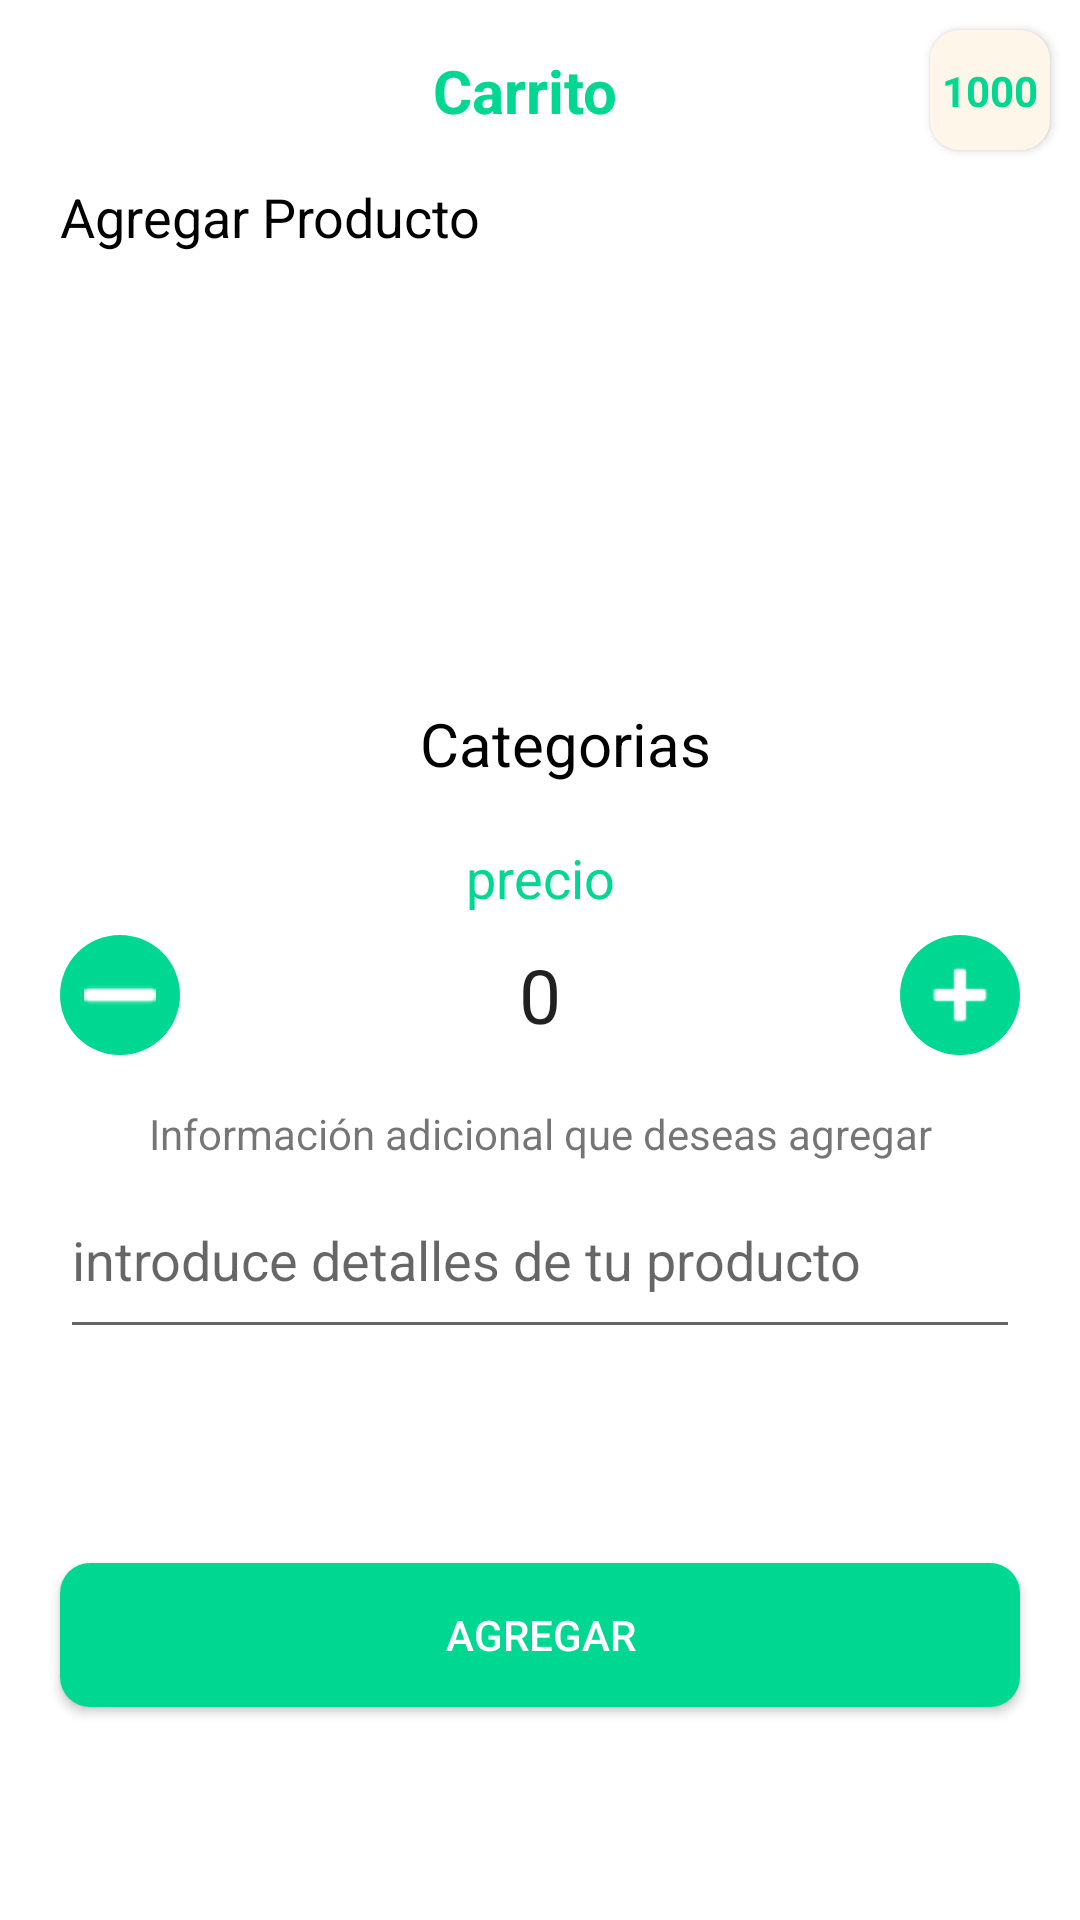

This screen was rendered from an Android layout file. Write that file and the resources it references.
<!-- AndroidManifest.xml: activity theme Theme.AppCompat.Light.NoActionBar -->
<!-- res/layout/activity_agregar_producto.xml -->
<?xml version="1.0" encoding="utf-8"?>
<androidx.constraintlayout.widget.ConstraintLayout xmlns:android="http://schemas.android.com/apk/res/android"
    xmlns:app="http://schemas.android.com/apk/res-auto"
    xmlns:tools="http://schemas.android.com/tools"
    android:layout_width="match_parent"
    android:layout_height="match_parent"
    android:background="#FFFFFF"
    tools:context=".activities.AgregarProductoActivity">

    <androidx.constraintlayout.widget.ConstraintLayout
        android:id="@+id/clHeaderProductoAgregar"
        android:layout_width="match_parent"
        android:layout_height="wrap_content"
        android:background="@color/white"
        app:layout_constraintEnd_toEndOf="parent"
        app:layout_constraintStart_toStartOf="parent"
        app:layout_constraintTop_toTopOf="parent">

        <TextView
            android:id="@+id/tvNombreProductosProductoAgregar"
            android:layout_width="wrap_content"
            android:layout_height="wrap_content"
            android:layout_marginEnd="10dp"
            android:text="Carrito"
            android:textColor="@color/green_light"
            android:textSize="20sp"
            android:textStyle="bold"
            app:layout_constraintBottom_toBottomOf="parent"
            app:layout_constraintEnd_toEndOf="parent"
            app:layout_constraintStart_toStartOf="parent"
            app:layout_constraintTop_toTopOf="parent" />

        <Button
            android:id="@+id/imageButtonCarritoProductoAgregar"
            style="@style/custom_btn_green_transparent_light"
            android:layout_width="40dp"
            android:layout_height="40dp"
            android:layout_marginTop="10dp"
            android:layout_marginEnd="10dp"
            android:layout_marginBottom="10dp"
            android:onClick="abrirCarrito"
            app:layout_constraintBottom_toBottomOf="parent"
            app:layout_constraintEnd_toEndOf="parent"
            app:layout_constraintTop_toTopOf="parent" />

        <TextView
            android:id="@+id/tvContadorProductosAgregarCarrito"
            android:layout_width="wrap_content"
            android:layout_height="wrap_content"
            android:background="@color/transparent"
            android:text="1000"
            android:textAlignment="center"
            android:textColor="@color/green_light"
            android:textStyle="bold"
            android:elevation="2dp"
            app:layout_constraintBottom_toBottomOf="@+id/imageButtonCarritoProductoAgregar"
            app:layout_constraintEnd_toEndOf="@+id/imageButtonCarritoProductoAgregar"
            app:layout_constraintStart_toStartOf="@+id/imageButtonCarritoProductoAgregar"
            app:layout_constraintTop_toTopOf="@+id/imageButtonCarritoProductoAgregar" />

    </androidx.constraintlayout.widget.ConstraintLayout>


    <ScrollView
        android:layout_width="0dp"
        android:layout_height="0dp"
        android:fillViewport="true"
        app:layout_constraintBottom_toBottomOf="parent"
        app:layout_constraintEnd_toEndOf="parent"
        app:layout_constraintStart_toStartOf="parent"
        app:layout_constraintTop_toBottomOf="@+id/clHeaderProductoAgregar">

        <androidx.constraintlayout.widget.ConstraintLayout
            android:layout_width="match_parent"
            android:layout_height="match_parent"
            android:orientation="vertical">

            <androidx.constraintlayout.widget.ConstraintLayout
                android:layout_width="match_parent"
                android:layout_height="match_parent"
                app:layout_constraintBottom_toBottomOf="parent"
                app:layout_constraintEnd_toEndOf="parent"
                app:layout_constraintStart_toStartOf="parent"
                app:layout_constraintTop_toTopOf="parent">

                <ImageView
                    android:id="@+id/ivProductoAgregar"
                    android:layout_width="160dp"
                    android:layout_height="120dp"
                    android:layout_marginStart="20dp"
                    android:layout_marginTop="10dp"
                    android:layout_marginEnd="20dp"
                    app:layout_constraintEnd_toEndOf="parent"
                    app:layout_constraintStart_toStartOf="parent"
                    app:layout_constraintTop_toBottomOf="@+id/tvAgregarProductoTitle"
                    app:srcCompat="@drawable/iv_placeholder" />

                <TextView
                    android:id="@+id/tvPrecioProductoAgregar"
                    android:layout_width="wrap_content"
                    android:layout_height="wrap_content"
                    android:layout_marginStart="20dp"
                    android:layout_marginEnd="20dp"
                    android:text="precio"
                    android:textColor="@color/green_light"
                    android:textSize="18sp"
                    app:layout_constraintEnd_toEndOf="parent"
                    app:layout_constraintStart_toStartOf="parent"
                    app:layout_constraintTop_toBottomOf="@+id/tcDescripcionProductoAgregar" />

                <ImageButton
                    android:id="@+id/imageButton3"
                    style="@style/custom_btn_green_circular"
                    android:layout_width="40dp"
                    android:layout_height="40dp"
                    android:layout_marginEnd="20dp"
                    android:onClick="plusProducto"
                    android:tint="#FFFFFF"
                    app:layout_constraintBottom_toBottomOf="@+id/btnMenosProducto"
                    app:layout_constraintEnd_toEndOf="parent"
                    app:layout_constraintTop_toTopOf="@+id/btnMenosProducto"
                    app:srcCompat="@android:drawable/ic_input_add" />

                <EditText
                    android:id="@+id/tvCantidadProductoAgregar"
                    android:layout_width="wrap_content"
                    android:layout_height="0dp"
                    android:layout_marginStart="10dp"
                    android:layout_marginTop="10dp"
                    android:layout_marginEnd="10dp"
                    android:background="#00000000"
                    android:text="0"
                    android:inputType="number"
                    android:textSize="25sp"
                    app:layout_constraintEnd_toStartOf="@+id/imageButton3"
                    app:layout_constraintStart_toEndOf="@+id/btnMenosProducto"
                    app:layout_constraintTop_toBottomOf="@+id/tvPrecioProductoAgregar" />

                <TextView
                    android:id="@+id/tvNombreProductoProductoAgregar"
                    android:layout_width="wrap_content"
                    android:layout_height="wrap_content"
                    android:layout_marginStart="165dp"
                    android:layout_marginLeft="165dp"
                    android:layout_marginTop="20dp"
                    android:layout_marginEnd="148dp"
                    android:layout_marginRight="148dp"
                    android:text="Categorias"
                    android:textColor="#000000"
                    android:textSize="20sp"
                    app:layout_constraintEnd_toEndOf="parent"
                    app:layout_constraintStart_toStartOf="parent"
                    app:layout_constraintTop_toBottomOf="@+id/ivProductoAgregar" />

                <TextView
                    android:id="@+id/textView8"
                    android:layout_width="wrap_content"
                    android:layout_height="wrap_content"
                    android:layout_marginTop="20dp"
                    android:text="Información adicional que deseas agregar"
                    app:layout_constraintEnd_toEndOf="@+id/etDetalleProducto"
                    app:layout_constraintStart_toStartOf="@+id/etDetalleProducto"
                    app:layout_constraintTop_toBottomOf="@+id/tvCantidadProductoAgregar" />

                <ImageButton
                    android:id="@+id/btnMenosProducto"
                    style="@style/custom_btn_green_circular"
                    android:layout_width="40dp"
                    android:layout_height="40dp"
                    android:layout_marginStart="20dp"
                    android:onClick="lessProducto"
                    android:tint="#FFFFFF"
                    app:layout_constraintBottom_toBottomOf="@+id/tvCantidadProductoAgregar"
                    app:layout_constraintStart_toStartOf="parent"
                    app:layout_constraintTop_toTopOf="@+id/tvCantidadProductoAgregar"
                    app:srcCompat="@drawable/minus" />

                <EditText
                    android:id="@+id/etDetalleProducto"
                    android:layout_width="0dp"
                    android:layout_height="wrap_content"
                    android:layout_marginStart="20dp"
                    android:layout_marginLeft="20dp"
                    android:layout_marginEnd="20dp"
                    android:layout_marginRight="20dp"
                    android:ems="10"
                    android:hint="introduce detalles de tu producto"
                    android:inputType="textMultiLine|text"
                    android:lines="2"
                    app:layout_constraintEnd_toEndOf="parent"
                    app:layout_constraintStart_toStartOf="parent"
                    app:layout_constraintTop_toBottomOf="@+id/textView8" />

                <Button
                    android:id="@+id/btnAgregarProducto"
                    style="@style/custom_btn_green"
                    android:layout_width="0dp"
                    android:layout_height="wrap_content"
                    android:layout_marginStart="20dp"
                    android:layout_marginTop="20dp"
                    android:layout_marginEnd="20dp"
                    android:layout_marginBottom="20dp"
                    android:onClick="AgregarProducto"
                    android:text="agregar"
                    app:layout_constraintBottom_toBottomOf="parent"
                    app:layout_constraintEnd_toEndOf="parent"
                    app:layout_constraintStart_toStartOf="parent"
                    app:layout_constraintTop_toBottomOf="@+id/etDetalleProducto" />

                <TextView
                    android:id="@+id/tvAgregarProductoTitle"
                    android:layout_width="0dp"
                    android:layout_height="wrap_content"
                    android:layout_marginStart="20dp"
                    android:layout_marginEnd="20dp"
                    android:text="Agregar Producto"
                    android:textColor="#000000"
                    android:textSize="18sp"
                    app:layout_constraintEnd_toEndOf="parent"
                    app:layout_constraintStart_toStartOf="parent"
                    app:layout_constraintTop_toTopOf="parent" />

                <TextView
                    android:id="@+id/tcDescripcionProductoAgregar"
                    android:layout_width="0dp"
                    android:layout_height="wrap_content"
                    android:layout_marginStart="20dp"
                    android:layout_marginEnd="20dp"
                    android:textAlignment="center"
                    app:layout_constraintEnd_toEndOf="parent"
                    app:layout_constraintStart_toStartOf="parent"
                    app:layout_constraintTop_toBottomOf="@+id/tvNombreProductoProductoAgregar" />
            </androidx.constraintlayout.widget.ConstraintLayout>
        </androidx.constraintlayout.widget.ConstraintLayout>
    </ScrollView>


</androidx.constraintlayout.widget.ConstraintLayout>
<!-- resources referenced by this layout -->
<resources>
  <color name="green_light">#00D891</color>
  <color name="transparent">#008F8E8E</color>
  <color name="white">#FFFFFF</color>
  <style name="custom_btn_green">
          <item name="android:background">@drawable/selector_btn_green</item>
          <item name="android:textColor">@color/white</item>
      </style>
  <style name="custom_btn_green_circular">
          <item name="android:background">@drawable/selector_btn_green_circular</item>
          <item name="android:textColor">@color/white</item>
      </style>
  <style name="custom_btn_green_transparent_light">
          <item name="android:background">@drawable/selector_btn_green_transparent_green_light</item>
          <item name="android:textColor">@color/green_light</item>
          <item name="android:textStyle">bold</item>
      </style>
  <!-- drawable selector_btn_green (drawable) -->
  <?xml version="1.0" encoding="utf-8"?>
  <selector xmlns:android="http://schemas.android.com/apk/res/android">
      <item android:state_pressed="true" android:state_enabled="true" android:drawable="@drawable/btn_green_dark"/>
      <item android:state_focused="true" android:state_enabled="true" android:drawable="@drawable/btn_green_dark"/>
      <item android:state_enabled="true" android:state_selected="true" android:drawable="@drawable/btn_green_dark"/>
      <item android:drawable="@drawable/btn_green_light"/>
  
  </selector>
  <!-- drawable selector_btn_green_transparent_green_light (drawable) -->
  <?xml version="1.0" encoding="utf-8"?>
  <selector xmlns:android="http://schemas.android.com/apk/res/android">
      <item android:state_pressed="true" android:state_enabled="true" android:drawable="@drawable/btn_green_light"/>
      <item android:state_focused="true" android:state_enabled="true" android:drawable="@drawable/btn_green_light"/>
      <item android:state_enabled="true" android:state_selected="true" android:drawable="@drawable/btn_green_light"/>
      <item android:drawable="@drawable/btn_green_light_transparent"/>
  </selector>
  <!-- drawable btn_green_dark (drawable) -->
  <?xml version="1.0" encoding="utf-8"?>
  <shape xmlns:android="http://schemas.android.com/apk/res/android"
      android:shape="rectangle">
      <solid android:color="@color/green_dark"/>
      <corners android:radius="10dp"></corners>
  </shape>
  <!-- drawable btn_green_light (drawable) -->
  <?xml version="1.0" encoding="utf-8"?>
  <shape xmlns:android="http://schemas.android.com/apk/res/android"
      android:shape="rectangle">
      <solid android:color="@color/green_light"/>
      <corners android:radius="10dp"/>
  </shape>
  <!-- drawable btn_green_dark_circular (drawable) -->
  <?xml version="1.0" encoding="utf-8"?>
  <shape xmlns:android="http://schemas.android.com/apk/res/android"
      android:shape="rectangle">
      <solid android:color="@color/green_dark"/>
      <corners android:radius="10in"/>
  </shape>
  <!-- drawable btn_green_light_circular (drawable) -->
  <?xml version="1.0" encoding="utf-8"?>
  <shape xmlns:android="http://schemas.android.com/apk/res/android"
  android:shape="rectangle">
  <solid android:color="@color/green_light"/>
  <corners android:radius="10in"/>
  </shape>
  <!-- drawable btn_green_light_transparent (drawable) -->
  <?xml version="1.0" encoding="utf-8"?>
  <shape xmlns:android="http://schemas.android.com/apk/res/android"
      android:shape="rectangle">
      <solid android:color="@color/crema"/>
      <corners android:radius="10dp"/>
  </shape>
  <color name="green_dark">#11c9a2</color>
  <color name="crema">#FFF6EA</color>
</resources>
